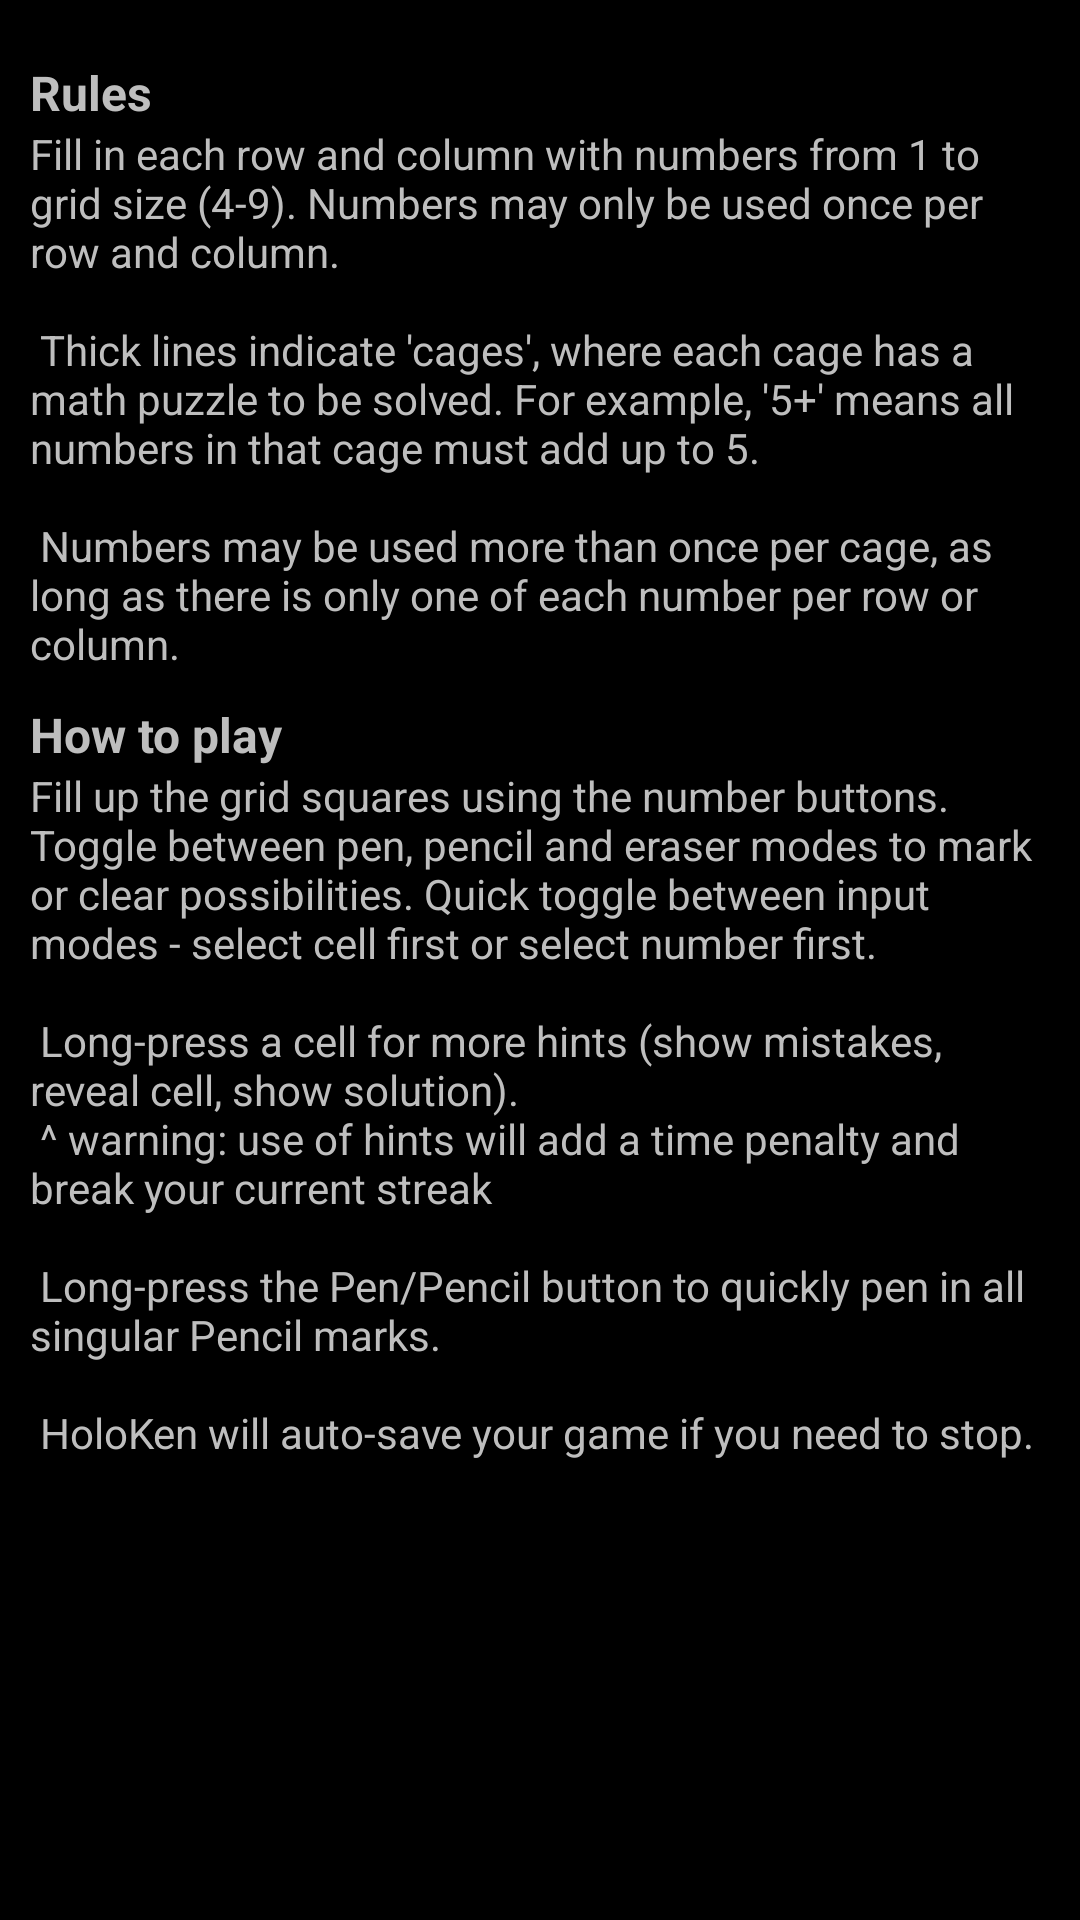

Reconstruct the res/layout file that produces this screen, plus the resources it refers to.
<!-- AndroidManifest.xml: application theme Theme.Dark.NoTitle -->
<!-- res/layout/dialog_help.xml -->
<?xml version="1.0" encoding="utf-8"?>
<ScrollView xmlns:android="http://schemas.android.com/apk/res/android"
    android:id="@+id/help_layout" 
    android:orientation="vertical"
    android:layout_width="fill_parent" 
    android:layout_height="fill_parent"
    android:padding="10dp" >
    <LinearLayout
        android:orientation="vertical"
        android:layout_width="fill_parent"
        android:layout_height="wrap_content">  
        <TextView style="@style/DialogText.HelpHeading"
                  android:text="@string/help_rules_title"/>
        <TextView style="@style/DialogText"
                  android:text="@string/help_rules_summary"/>  
        <TextView style="@style/DialogText.HelpHeading"
                  android:text="@string/help_instructions_title"/>  
        <TextView style="@style/DialogText"
                  android:text="@string/help_instructions_summary"/>
    </LinearLayout>       
</ScrollView>
<!-- resources referenced by this layout -->
<resources>
  <string name="help_instructions_summary">
          Fill up the grid squares using the number buttons.
          Toggle between pen, pencil and eraser modes to mark or clear possibilities.
          Quick toggle between input modes - select cell first or select number first.\n\n
          Long-press a cell for more hints (show mistakes, reveal cell, show solution).\n
           ^ warning: use of hints will add a time penalty and break your current streak\n\n
          Long-press the Pen/Pencil button to quickly pen in all singular Pencil marks.\n\n
          HoloKen will auto-save your game if you need to stop.      
      </string>
  <string name="help_instructions_title">How to play</string>
  <string name="help_rules_summary">
          Fill in each row and column with numbers from 1 to grid size (4-9).
          Numbers may only be used once per row and column.\n\n
          Thick lines indicate \'cages\', where each cage has a math puzzle to be solved.
          For example, \'5+\' means all numbers in that cage must add up to 5.\n\n
          Numbers may be used more than once per cage, as long as there is only one of each number per row or column.
      </string>
  <string name="help_rules_title">Rules</string>
  <style name="DialogText">
          <item name="android:layout_width">wrap_content</item>
          <item name="android:layout_height">wrap_content</item>
          <item name="android:textSize">14sp</item>
      </style>
  <style name="DialogText.HelpHeading">
          <item name="android:textStyle">bold</item>
          <item name="android:textSize">16sp</item>
          <item name="android:paddingTop">10dp</item>
      </style>
  <style name="Theme.Dark.NoTitle" parent="@android:style/Theme.NoTitleBar" />
</resources>
